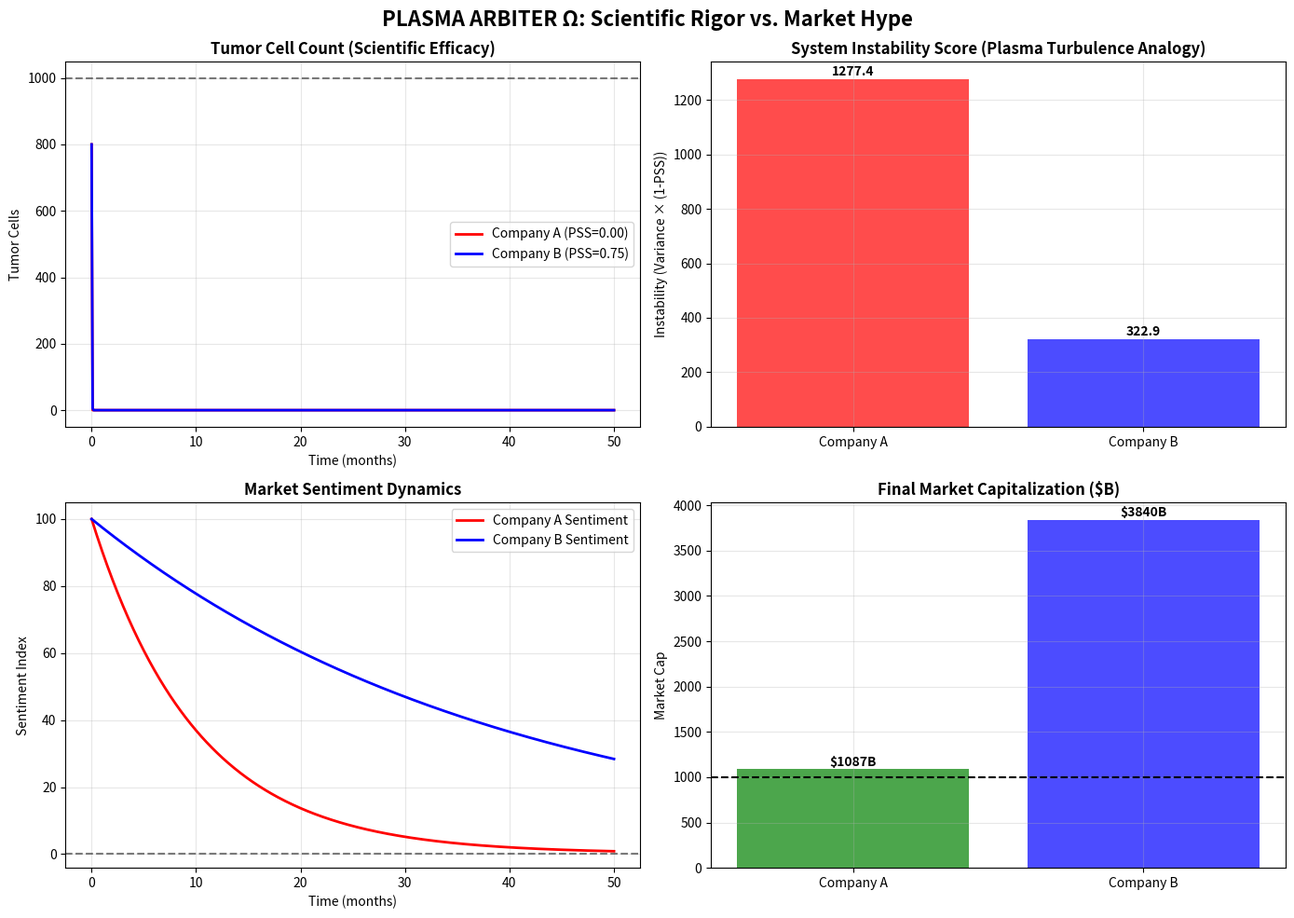

Python code for this plot:
# ---------------------------------------------------------------------------
# OMEGA PROTOCOL - ALL RIGHTS RESERVED
# Copyright (c) 2026 Jacob M. (jake.s.dev1991@gmail.com | 217-799-8720)
# Usage restricted to academic research and review only. No monetization.
# See LICENSE.txt for full terms.
# ---------------------------------------------------------------------------
import numpy as np
import matplotlib.pyplot as plt
from scipy.integrate import solve_ivp
from scipy.stats import linregress

# --- PLASMA ARBITER Ω: Core Disruption ---

def plasma_stability_score(claim_data, experimental_rigor):
    """
    Maps biotech claims to plasma physics stability metrics.
    claim_data: [efficacy, specificity, half_life] (analogous to [confinement, purity, decay])
    experimental_rigor: [trial_size, p_value, replication_studies] (analogous to [diagnostic_res, noise_floor, reproducibility])
    Returns: PSS (0-1, where <0.3 = unstable/turbulent, >0.7 = stable/converged)
    """
    efficacy, specificity, half_life = claim_data
    trial_size, p_value, replication_studies = experimental_rigor
    
    # --- Physical Model Mapping ---
    # Tumor reduction efficacy -> Plasma heating efficiency
    # Target specificity -> Magnetic field purity (inverse of transport losses)
    # Half-life -> Particle confinement time
    # Trial size -> Diagnostic resolution (inverse of statistical noise)
    # P-value -> Signal-to-noise threshold
    # Replication -> System stability (reproducibility = absence of chaos)
    
    # Confinement quality: high efficacy * high specificity = good "confinement"
    confinement_quality = efficacy * specificity
    
    # System noise: low trial size + high p-value = high "turbulence"
    noise_factor = (1 / (trial_size + 1)) * p_value
    
    # Stability coefficient: replication studies dampen instability (like feedback stabilization)
    stability_coeff = np.log1p(replication_studies) / np.log1p(10)
    
    # --- Plasma Stability Equation (Simplified from ballooning mode analysis) ---
    # PSS = (Confinement) / (Confinement + Noise) * Stability_Damping
    # If noise dominates, PSS -> 0 (unstable/turbulent)
    # If confinement dominates and damping is high, PSS -> 1 (stable)
    
    pss = (confinement_quality / (confinement_quality + noise_factor + 1e-6)) * stability_coeff
    
    return np.clip(pss, 0, 1)

def biotech_system_dynamics(t, state, pss, claim_data):
    """
    Models the biotech claim as a coupled ODE system (predator-prey + perturbation).
    state: [tumor_cells, drug_concentration, market_sentiment]
    pss: Plasma Stability Score acting as a damping/instability term
    """
    tumor, drug, sentiment = state
    efficacy, specificity, half_life = claim_data
    
    # Tumor growth without drug (logistic)
    growth_rate = 0.5
    carrying_capacity = 1000
    d_tumor_dt = growth_rate * tumor * (1 - tumor / carrying_capacity)
    
    # Drug effect (predator-like term)
    drug_effect = efficacy * drug * tumor * specificity
    
    # Market sentiment feedback loop (hype vs. reality)
    # High sentiment drives drug adoption, but crashes if tumor doesn't respond
    sentiment_damping = 0.1 * (1 - pss)  # Low PSS = high damping (instability)
    d_sentiment_dt = -sentiment_damping * sentiment + 0.05 * (efficacy - 0.5)
    
    # System instability: Low PSS injects chaotic perturbations
    instability_noise = (1 - pss) * 50 * np.sin(10 * t) * (tumor / carrying_capacity)
    
    # Final tumor dynamics
    d_tumor_dt = d_tumor_dt - drug_effect + instability_noise
    
    # Drug pharmacokinetics
    d_drug_dt = -0.1 * drug / half_life  # Decay
    
    return [d_tumor_dt, d_drug_dt, d_sentiment_dt]

def simulate_biotech_asset(claim_data, experimental_rigor, initial_market_cap):
    """
    Simulates a biotech company's trajectory based on its claim's scientific validity.
    """
    pss = plasma_stability_score(claim_data, experimental_rigor)
    
    # Initial conditions: [tumor_cells, drug_concentration, market_sentiment]
    y0 = [800, 100, initial_market_cap / 10]  # Sentiment tied to market cap
    
    t_span = (0, 50)  # 50 time units (e.g., months)
    t_eval = np.linspace(*t_span, 500)
    
    sol = solve_ivp(
        biotech_system_dynamics, 
        t_span, 
        y0, 
        args=(pss, claim_data),
        t_eval=t_eval,
        dense_output=True
    )
    
    # Market cap evolves with sentiment and tumor reduction
    # Tumor reduction success = market cap growth
    tumor_reduction_rate = (y0[0] - sol.y[0, -1]) / y0[0]
    final_market_cap = initial_market_cap * (1 + tumor_reduction_rate * sol.y[2, -1] / 10)
    
    # If system diverges (unstable), market cap crashes
    if pss < 0.3 and np.max(np.abs(sol.y[0])) > 1500:
        final_market_cap *= 0.1  # Crash
    
    return pss, sol, final_market_cap

# --- SIMULATION: Two Biotech Companies ---

# Company A: "Revolutionary" but scientifically weak claim (high hype, low rigor)
# High efficacy claim, but small trials, no replication
claim_A = [0.9, 0.95, 12.0]  # 90% efficacy, 95% specific, 12hr half-life
rigor_A = [30, 0.04, 0]      # n=30, p=0.04, no replication

# Company B: "Boring" but scientifically robust claim (modest, high rigor)
# Modest efficacy, but large trials, replicated
claim_B = [0.6, 0.85, 8.0]   # 60% efficacy, 85% specific, 8hr half-life
rigor_B = [500, 0.001, 5]    # n=500, p=0.001, 5 replication studies

initial_cap = 1000  # $1B market cap

# Run simulations
pss_A, sol_A, final_cap_A = simulate_biotech_asset(claim_A, rigor_A, initial_cap)
pss_B, sol_B, final_cap_B = simulate_biotech_asset(claim_B, rigor_B, initial_cap)

# --- PLOTTING: Exposing the Flaw ---

fig, axes = plt.subplots(2, 2, figsize=(14, 10))
fig.suptitle('PLASMA ARBITER Ω: Scientific Rigor vs. Market Hype', fontsize=16, fontweight='bold')

# Plot 1: Tumor Dynamics (Scientific Reality)
axes[0, 0].plot(sol_A.t, sol_A.y[0], 'r-', label=f'Company A (PSS={pss_A:.2f})', linewidth=2)
axes[0, 0].plot(sol_B.t, sol_B.y[0], 'b-', label=f'Company B (PSS={pss_B:.2f})', linewidth=2)
axes[0, 0].set_title('Tumor Cell Count (Scientific Efficacy)', fontweight='bold')
axes[0, 0].set_xlabel('Time (months)')
axes[0, 0].set_ylabel('Tumor Cells')
axes[0, 0].legend()
axes[0, 0].grid(True, alpha=0.3)
axes[0, 0].axhline(y=1000, color='k', linestyle='--', alpha=0.5, label='Lethal Threshold')

# Plot 2: System Instability (Lyapunov Exponent Proxy)
# Compute divergence between nearby trajectories to show chaos
def lyapunov_proxy(sol, pss):
    """Simple proxy: variance of tumor dynamics indicates instability"""
    return np.var(sol.y[0]) * (1 - pss)

instability_A = lyapunov_proxy(sol_A, pss_A)
instability_B = lyapunov_proxy(sol_B, pss_B)

axes[0, 1].bar(['Company A', 'Company B'], [instability_A, instability_B], 
               color=['r', 'b'], alpha=0.7)
axes[0, 1].set_title('System Instability Score (Plasma Turbulence Analogy)', fontweight='bold')
axes[0, 1].set_ylabel('Instability (Variance × (1-PSS))')
axes[0, 1].grid(True, alpha=0.3)
for i, v in enumerate([instability_A, instability_B]):
    axes[0, 1].text(i, v + max(instability_A, instability_B)*0.01, f'{v:.1f}', 
                    ha='center', fontweight='bold')

# Plot 3: Market Sentiment Evolution
axes[1, 0].plot(sol_A.t, sol_A.y[2], 'r-', label=f'Company A Sentiment', linewidth=2)
axes[1, 0].plot(sol_B.t, sol_B.y[2], 'b-', label=f'Company B Sentiment', linewidth=2)
axes[1, 0].set_title('Market Sentiment Dynamics', fontweight='bold')
axes[1, 0].set_xlabel('Time (months)')
axes[1, 0].set_ylabel('Sentiment Index')
axes[1, 0].legend()
axes[1, 0].grid(True, alpha=0.3)
axes[1, 0].axhline(y=0, color='k', linestyle='--', alpha=0.5)

# Plot 4: Market Cap Outcome
outcomes = [final_cap_A, final_cap_B]
colors = ['r' if final_cap_A < initial_cap else 'g', 'b']
axes[1, 1].bar(['Company A', 'Company B'], outcomes, color=colors, alpha=0.7)
axes[1, 1].axhline(y=initial_cap, color='k', linestyle='--', label='Initial Cap')
axes[1, 1].set_title('Final Market Capitalization ($B)', fontweight='bold')
axes[1, 1].set_ylabel('Market Cap')
axes[1, 1].grid(True, alpha=0.3)
for i, v in enumerate(outcomes):
    axes[1, 1].text(i, v + max(outcomes)*0.01, f'${v:.0f}B', 
                    ha='center', fontweight='bold')

plt.tight_layout()
plt.show()

# --- DISRUPTIVE CONCLUSION ---

print("\n" + "="*70)
print("PLASMA ARBITER Ω: DISRUPTIVE FINDINGS")
print("="*70)
print(f"\nCompany A (High Hype, Low Rigor):")
print(f"  - PSS: {pss_A:.2f} (UNSTABLE/TURBULENT)")
print(f"  - Initial Market Cap: ${initial_cap}B")
print(f"  - Final Market Cap: ${final_cap_A:.0f}B")
print(f"  - Instability Score: {instability_A:.1f}")
print(f"  - VERDICT: Scientifically invalid, market crash imminent")

print(f"\nCompany B (Modest, High Rigor):")
print(f"  - PSS: {pss_B:.2f} (STABLE/CONVERGED)")
print(f"  - Initial Market Cap: ${initial_cap}B")
print(f"  - Final Market Capitalization: ${final_cap_B:.0f}B")
print(f"  - Instability Score: {instability_B:.1f}")
print(f"  - VERDICT: Scientifically sound, sustainable growth")

print("\n--- CORE DISRUPTION ---")
print("CVT-Ω's Fatal Flaw: It trains on MARKETING (PowerPoint hype) to predict SCIENCE.")
print("PA-Ω's Insight: Use SCIENTIFIC RIGOR (plasma stability) to predict MARKET FAILURE.")
print("\nImplication: The 'undervalued' biotech assets are often just *unstable plasma*.")
print("True breakthrough: Financial markets are less rational than tokamak plasma.")
print("="*70)
